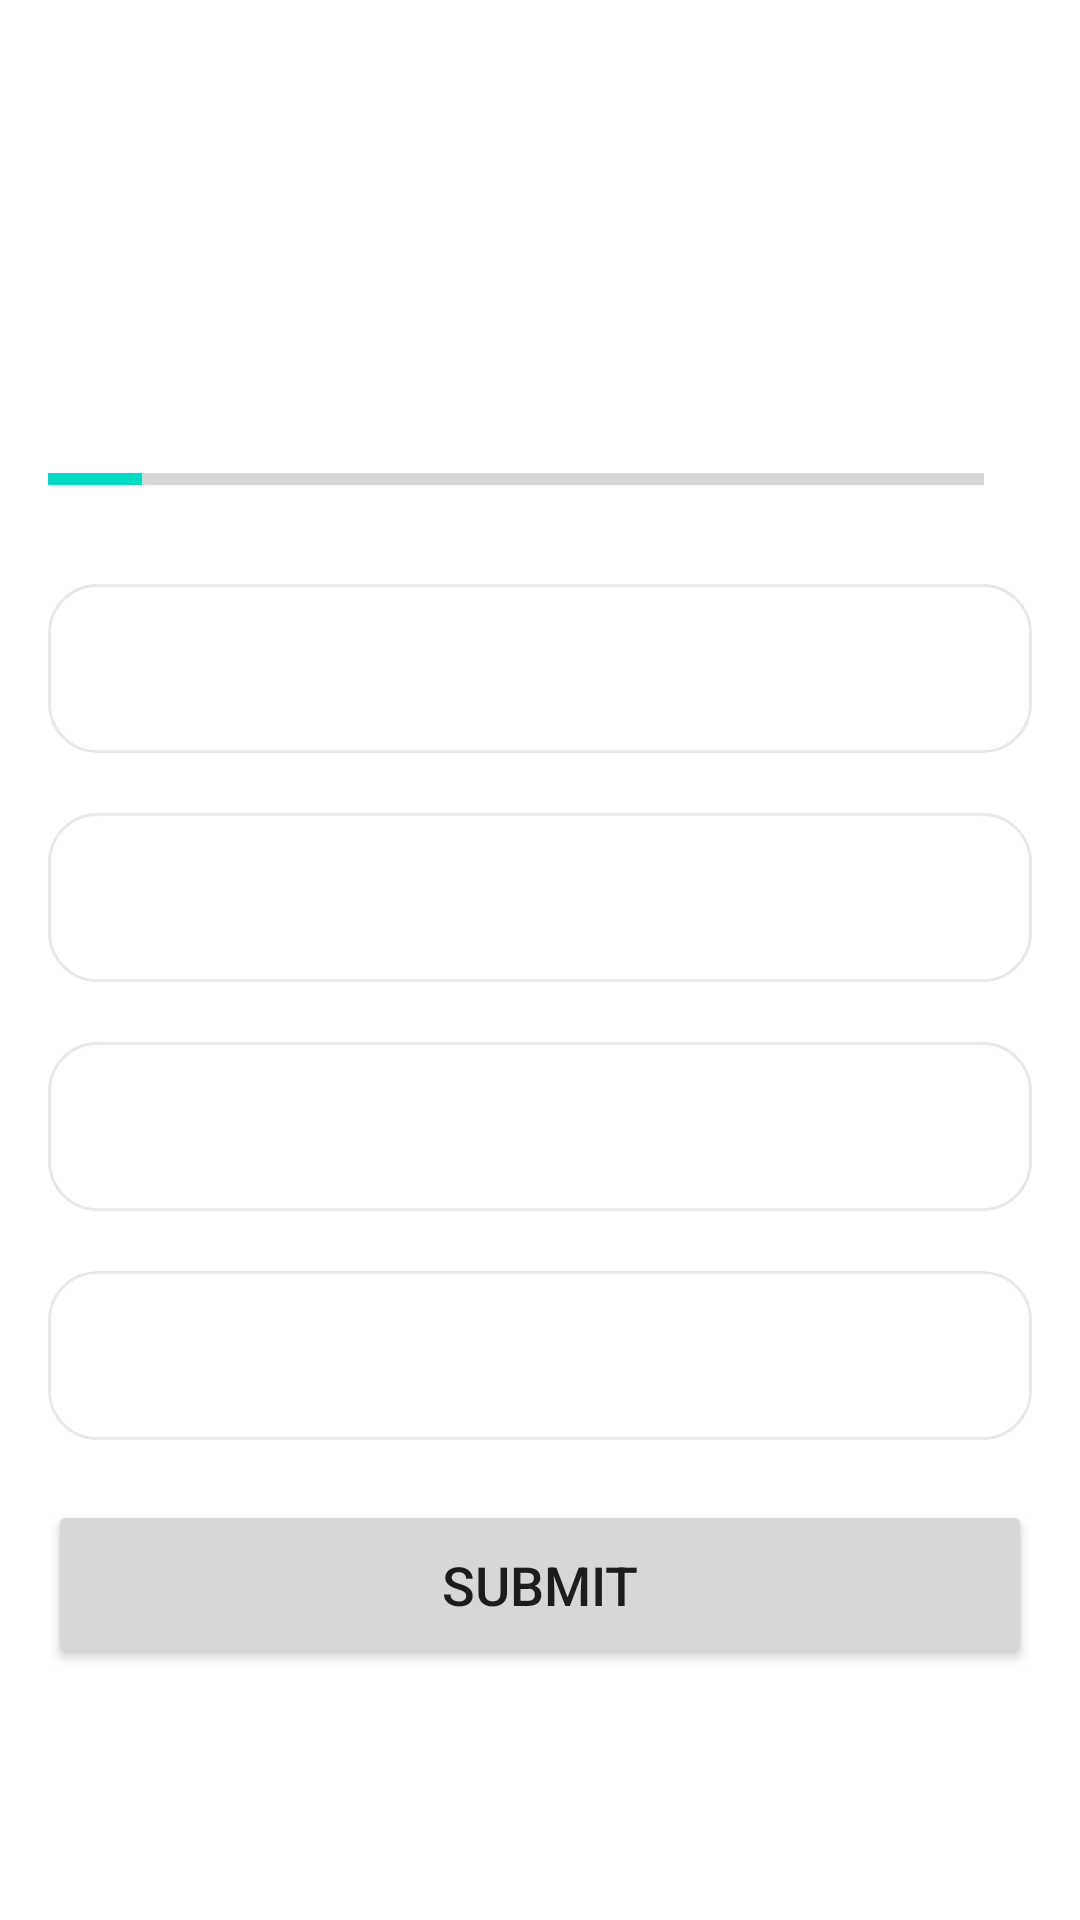

Android layout source for this screen:
<!-- AndroidManifest.xml: application theme Theme.Quizot -->
<!-- res/layout/activity_question.xml -->
<?xml version="1.0" encoding="utf-8"?>
<ScrollView xmlns:android="http://schemas.android.com/apk/res/android"
    xmlns:app="http://schemas.android.com/apk/res-auto"
    xmlns:tools="http://schemas.android.com/tools"
    android:layout_width="match_parent"
    android:layout_height="match_parent"
    tools:context=".QuestionActivity"
    android:fillViewport="true">

    <LinearLayout
        android:layout_width="match_parent"
        android:layout_height="wrap_content"
        android:gravity="center"
        android:orientation="vertical"
        android:padding="16dp">

        <TextView
            android:id="@+id/tv_question"
            android:layout_width="match_parent"
            android:layout_height="wrap_content"
            android:gravity="center"
            android:textSize="22sp"
            android:textColor="#363A43"
            tools:text="What country does this flag belongs to?"
        />

        <ImageView
            android:id="@+id/iv_image"
            android:layout_width="wrap_content"
            android:layout_height="wrap_content"
            android:layout_marginTop="16dp"
            android:contentDescription="Country Image"
            tools:src="@drawable/ic_flag_of_argentina"
        />


        <LinearLayout
            android:layout_width="match_parent"
            android:layout_height="wrap_content"
            android:gravity="center_vertical"
            android:layout_marginTop="16dp"
            android:orientation="horizontal"
            >

        <ProgressBar
            android:id="@+id/progress_bar"
            android:layout_width="0dp"
            style="@style/Widget.AppCompat.ProgressBar.Horizontal"
            android:layout_height="wrap_content"
            android:layout_weight="1"
            android:max="10"
            android:minHeight="50dp"
            android:progress="1"
            android:indeterminate="false"
            />

            <TextView
                android:id="@+id/tv_progress"
                android:layout_width="wrap_content"
                android:layout_height="wrap_content"
                tools:text="1/10"
                android:paddingLeft="16dp"
                android:textSize="14sp"
                />
        </LinearLayout>

        <TextView
            android:id="@+id/tv_option_one"
            android:layout_width="match_parent"
            android:layout_height="wrap_content"
            tools:text="Apple"
            android:paddingHorizontal="24dp"
            android:paddingVertical="16dp"
            android:layout_marginVertical="10dp"
            android:textSize="18sp"
            android:textColor="#7A8889"
            android:gravity="center"
            android:background="@drawable/default_option_border_bg"
        />

        <TextView
            android:id="@+id/tv_option_two"
            android:layout_width="match_parent"
            android:layout_height="wrap_content"
            tools:text="Apple2"
            android:paddingHorizontal="24dp"
            android:paddingVertical="16dp"
            android:layout_marginVertical="10dp"
            android:textSize="18sp"
            android:textColor="#7A8889"
            android:gravity="center"
            android:background="@drawable/default_option_border_bg"
            />

        <TextView
            android:id="@+id/tv_option_three"
            android:layout_width="match_parent"
            android:layout_height="wrap_content"
            tools:text="Apple3"
            android:paddingHorizontal="24dp"
            android:paddingVertical="16dp"
            android:layout_marginVertical="10dp"
            android:textSize="18sp"
            android:textColor="#7A8889"
            android:gravity="center"
            android:background="@drawable/default_option_border_bg"
            />

        <TextView
            android:id="@+id/tv_option_four"
            android:layout_width="match_parent"
            android:layout_height="wrap_content"
            tools:text="Apple4"
            android:paddingHorizontal="24dp"
            android:paddingVertical="16dp"
            android:layout_marginVertical="10dp"
            android:textSize="18sp"
            android:textColor="#7A8889"
            android:gravity="center"
            android:background="@drawable/default_option_border_bg"
            />

        <Button
            android:id="@+id/btn_submit"
            android:layout_width="match_parent"
            android:layout_height="wrap_content"
            android:text="Submit"
            android:paddingHorizontal="24dp"
            android:paddingVertical="16dp"
            android:layout_marginVertical="10dp"
            android:gravity="center"
            android:textSize="18sp"
            />

    </LinearLayout>

</ScrollView>
<!-- resources referenced by this layout -->
<resources>
  <!-- drawable default_option_border_bg (drawable) -->
  <?xml version="1.0" encoding="utf-8"?>
  <shape xmlns:android="http://schemas.android.com/apk/res/android"
      android:shape="rectangle">
  
      <stroke
          android:width="1dp"
          android:color="#E8E8E8" />
  
      <solid android:color="@android:color/white" />
  
      <corners android:radius="16dp" />
  </shape>
      
  <style name="Theme.Quizot" parent="Theme.MaterialComponents.DayNight.NoActionBar">
          
          
      </style>
</resources>
